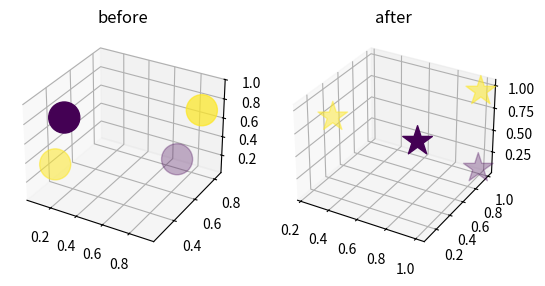

This figure's Python source:
import numpy as np
from matplotlib import pyplot as plt, gridspec as gridspec
from mpl_toolkits.mplot3d import Axes3D

# pretrained
# 2X3X3X3X1
# # before
# before="""0.506323,0.125622,0.167479
# 0.868289,0.245259,0.924985
# 0.0916172,0.792367,0.0989482
# 0.390526,0.898265,0.870884"""
# # after
# after="""0.0953641,0.233988,0.531217
# 0.918364,0.949002,0.999244
# 0.000698512,0.96767,0.0867855
# 0.0285391,0.999336,0.978114"""

# # 2X3X4X3X1
# # before
# before="""0.0843047,0.326058,0.188376
# 0.184513,0.948432,0.734432
# 0.798226,0.0518403,0.299272
# 0.909283,0.685386,0.841455"""
# # after
# after="""0.00762472,0.935584,0.137524
# 0.0524882,0.999811,0.979299
# 0.561904,0.101922,0.911496
# 0.891924,0.984246,0.999685"""

# 2X4X2X3X1
# before
before = """0.0732405,0.389799,0.230927
0.66629,0.826228,0.0708355
0.287844,0.255446,0.93761
0.917524,0.725368,0.795373"""
# after
after = """0.232488,0.41725,0.708399
0.98919,0.994483,0.0739695
0.974552,0.0951076,0.99909
0.999925,0.960556,0.978106"""

a = before.split("\n")
b = []
for a_i in a:
    b.append([float(k) for k in a_i.split(',')])

c = after.split("\n")
d = []
for c_i in c:
    d.append([float(k) for k in c_i.split(',')])
v = np.array(b)
w = np.array(d)
print(b)
print(d)
t1 = np.array([1, 0, 0, 1])
t2 = np.array([1, 0, 0, 1])
fig = plt.figure()
gs = gridspec.GridSpec(2, 2)

ax1 = fig.add_subplot(gs[:, 0], projection='3d')
ax2 = fig.add_subplot(gs[:, 1], projection='3d')
ax1.set_title('before')
ax2.set_title('after')
ax1.scatter(v[:, 0], v[:, 1], v[:, 2], c=t1, s=500, marker='o')
ax2.scatter(w[:, 0], w[:, 1], w[:, 2], c=t2, s=500, marker='*')

plt.show()
